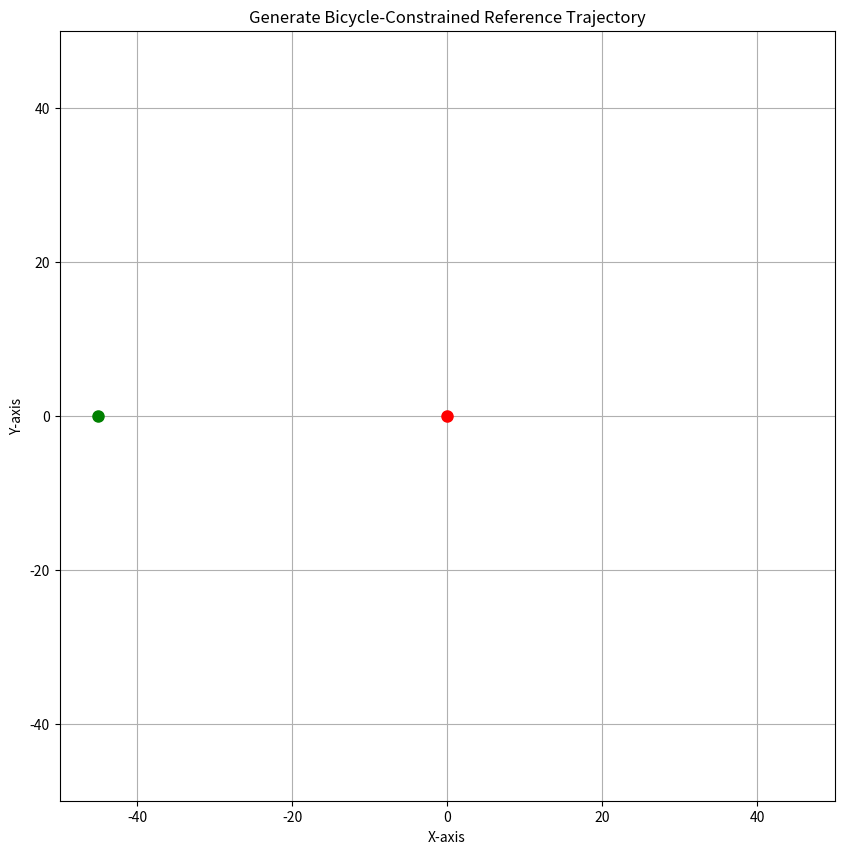

Write Python code to recreate this figure.
import matplotlib.pyplot as plt
import numpy as np
import csv
from scipy.interpolate import splprep, splev
import matplotlib.patches as patches
from matplotlib.transforms import Affine2D

class BicycleModel:
    def __init__(self, x=0, y=0, theta=0, L=4.76, front_dist=3.79, rear_dist=0.97, half_width=1.05):
        """
        Initialize bicycle model
        x, y: position coordinates
        theta: vehicle heading angle (radians)
        L: wheelbase
        front_dist: distance from CoG to front axle
        rear_dist: distance from CoG to rear axle
        half_width: vehicle's half-width
        """
        self.x = x
        self.y = y
        self.theta = theta
        self.L = L
        self.front_dist = front_dist
        self.rear_dist = rear_dist
        self.half_width = half_width
    
    def update(self, v, phi, dt):
        """
        Update position based on bicycle kinematic model
        v: velocity
        phi: front wheel steering angle (radians)
        dt: time step
        """
        # Bicycle kinematic equations
        self.x = self.x + v * np.cos(self.theta) * dt
        self.y = self.y + v * np.sin(self.theta) * dt
        self.theta = self.theta + (v / self.L) * np.tan(phi) * dt
        
        return self.x, self.y, self.theta

def draw_trajectory():
    fig, ax = plt.subplots(figsize=(10, 10))
    ax.set_title("Generate Bicycle-Constrained Reference Trajectory")
    ax.set_xlim(-50, 50)
    ax.set_ylim(-50, 50)
    ax.set_xlabel("X-axis")
    ax.set_ylabel("Y-axis")
    ax.grid(True)
    
    # Define start and end points
    fixed_start = (-45, 0)
    fixed_end = (0, 0)
    
    ax.plot(*fixed_start, 'go', markersize=8, label='Start')
    ax.plot(*fixed_end, 'ro', markersize=8, label='End')
    
    # Collect control points from user clicks
    control_points = []
    
    def on_click(event):
        if event.xdata is not None and event.ydata is not None:
            control_points.append((event.xdata, event.ydata))
            
            # Draw control point
            ax.plot(event.xdata, event.ydata, 'ko', markersize=6)
            
            # If multiple control points, draw temporary connecting lines
            if len(control_points) > 1:
                x_vals = [p[0] for p in control_points]
                y_vals = [p[1] for p in control_points]
                
                # Clear previous temporary lines
                for line in ax.lines:
                    if line.get_linestyle() == '--' and line.get_color() == 'k':
                        line.remove()
                
                ax.plot(x_vals, y_vals, 'k--', alpha=0.5)
            
            fig.canvas.draw()
    
    def on_key(event):
        if event.key == 'enter' and len(control_points) > 0:
            # Add start and end points
            all_points = [fixed_start] + control_points + [fixed_end]
            
            # Generate trajectory satisfying bicycle constraints
            generate_bicycle_trajectory(ax, all_points)
            
            # Add legend
            ax.legend()
            fig.canvas.draw()
    
    fig.canvas.mpl_connect('button_press_event', on_click)
    fig.canvas.mpl_connect('key_press_event', on_key)
    
    plt.show()

def generate_bicycle_trajectory(ax, control_points):
    """
    Generate a reference trajectory satisfying bicycle constraints based on control points
    Method: First generate a smooth path using splines, then optimize curvature to ensure constraints
    """
    # Use spline interpolation to generate initial reference path
    cp_array = np.array(control_points)
    tck, u = splprep([cp_array[:,0], cp_array[:,1]], s=50.0, k=min(3, len(cp_array)-1))
    u_fine = np.linspace(0, 1, 1000)
    x_smooth, y_smooth = splev(u_fine, tck)
    
    # Plot initial smooth path
    ax.plot(x_smooth, y_smooth, 'g--', linewidth=1.5, alpha=0.7, label='Initial Smooth Path')
    
    # Calculate path curvature
    dx = np.gradient(x_smooth)
    dy = np.gradient(y_smooth)
    ddx = np.gradient(dx)
    ddy = np.gradient(dy)
    
    # Curvature calculation: κ = |x'y'' - y'x''|/(x'^2 + y'^2)^(3/2)
    curvature = np.abs(dx*ddy - dy*ddx) / (dx**2 + dy**2)**(1.5)
    
    # Bicycle model parameters (based on provided vehicle data)
    front_dist = 2.34 + 1.45  # Distance from CoG to the front
    rear_dist = 2.42 - 1.45   # Distance from CoG to the rear
    wheelbase = front_dist + rear_dist  # Wheelbase = 4.76m
    vehicle_half_width = 1.05  # Vehicle's half-width
    max_steering_angle = np.pi/6  # Maximum steering angle (30 degrees)
    
    # Maximum allowed curvature
    max_curvature = np.tan(max_steering_angle) / wheelbase
    
    # Find points exceeding maximum curvature
    excessive_curve_points = np.where(curvature > max_curvature)[0]
    if len(excessive_curve_points) > 0:
        print(f"Detected {len(excessive_curve_points)} points with curvature exceeding bicycle motion constraints")
        
        # Mark points with excessive curvature on the plot
        for idx in excessive_curve_points:
            ax.plot(x_smooth[idx], y_smooth[idx], 'rx', markersize=4)
    
    # Generate trajectory based on bicycle model
    # Initialize bicycle at starting point
    start_x, start_y = control_points[0]
    
    # Determine initial heading
    if len(control_points) > 1:
        next_x, next_y = control_points[1]
        initial_theta = np.arctan2(next_y - start_y, next_x - start_x)
    else:
        # If only start and end points, use the direct line direction
        end_x, end_y = control_points[-1]
        initial_theta = np.arctan2(end_y - start_y, end_x - start_x)
    
    # Create bicycle model (with actual vehicle parameters)
    bicycle = BicycleModel(start_x, start_y, initial_theta, wheelbase, front_dist, rear_dist, vehicle_half_width)
    
    # Generate trajectory that satisfies bicycle constraints
    trajectory = [(bicycle.x, bicycle.y, bicycle.theta)]
    
    # Trajectory generation parameters
    dt = 0.01  # Time step
    speed = 2.0  # Constant speed
    
    # Simple PID controller parameters
    k_p = 0.5  # Proportional gain
    
    # Target index
    target_idx = 0
    max_iterations = 30000
    
    # Calculate distance to end point
    end_point = np.array(control_points[-1])
    
    for i in range(max_iterations):
        # Stop if close enough to end point
        current_pos = np.array([bicycle.x, bicycle.y])
        dist_to_end = np.linalg.norm(current_pos - end_point)
        
        if dist_to_end < 2 and i > 1000:
            break
        
        # Find closest point on path as target point
        distances = []
        search_window = 200  # Search window
        search_start = max(0, target_idx - 50)
        search_end = min(len(x_smooth), search_start + search_window)
        
        for j in range(search_start, search_end):
            point = np.array([x_smooth[j], y_smooth[j]])
            dist = np.linalg.norm(point - current_pos)
            distances.append((j, dist))
        
        # Sort by distance
        distances.sort(key=lambda x: x[1])
        closest_idx = distances[0][0]
        
        # Look ahead a certain distance
        look_ahead = 30
        target_idx = min(closest_idx + look_ahead, len(x_smooth) - 1)
        target_point = np.array([x_smooth[target_idx], y_smooth[target_idx]])
        
        # Calculate angle to target
        dx = target_point[0] - bicycle.x
        dy = target_point[1] - bicycle.y
        desired_theta = np.arctan2(dy, dx)
        
        # Calculate angle difference, keeping it between -pi and pi
        theta_error = (desired_theta - bicycle.theta + np.pi) % (2 * np.pi) - np.pi
        
        # Calculate steering angle
        steering_angle = np.clip(k_p * theta_error, -max_steering_angle, max_steering_angle)
        
        # Update bicycle position
        x, y, theta = bicycle.update(speed, steering_angle, dt)
        trajectory.append((x, y, theta))
    
    # Convert trajectory to array for plotting (only X and Y)
    traj_array = np.array([(t[0], t[1]) for t in trajectory])
    
    # Draw vehicle orientation arrows at intervals
    arrow_interval = max(1, len(trajectory) // 20)  # Show at most 20 arrows
    for i in range(0, len(trajectory), arrow_interval):
        x, y, theta = trajectory[i]
        dx = np.cos(theta) * 2
        dy = np.sin(theta) * 2
        ax.arrow(x, y, dx, dy, head_width=0.8, head_length=1.0, fc='r', ec='r', alpha=0.7)
    
    # Plot trajectory that satisfies bicycle constraints
    ax.plot(traj_array[:, 0], traj_array[:, 1], 'b-', linewidth=2.5, label='Bicycle-Constrained Trajectory')
    
    # Save trajectory to CSV
    save_trajectory(trajectory, "bicycle_short_trajectory.csv")

def save_trajectory(trajectory, filename="short_trajectory.csv"):
    """Save trajectory to CSV file including position and heading angle"""
    with open(filename, mode='w', newline='') as file:
        writer = csv.writer(file)
        writer.writerow(["X", "Y", "Theta"])
        writer.writerows(trajectory)
    print(f"Trajectory saved to {filename}")

if __name__ == "__main__":
    draw_trajectory()
